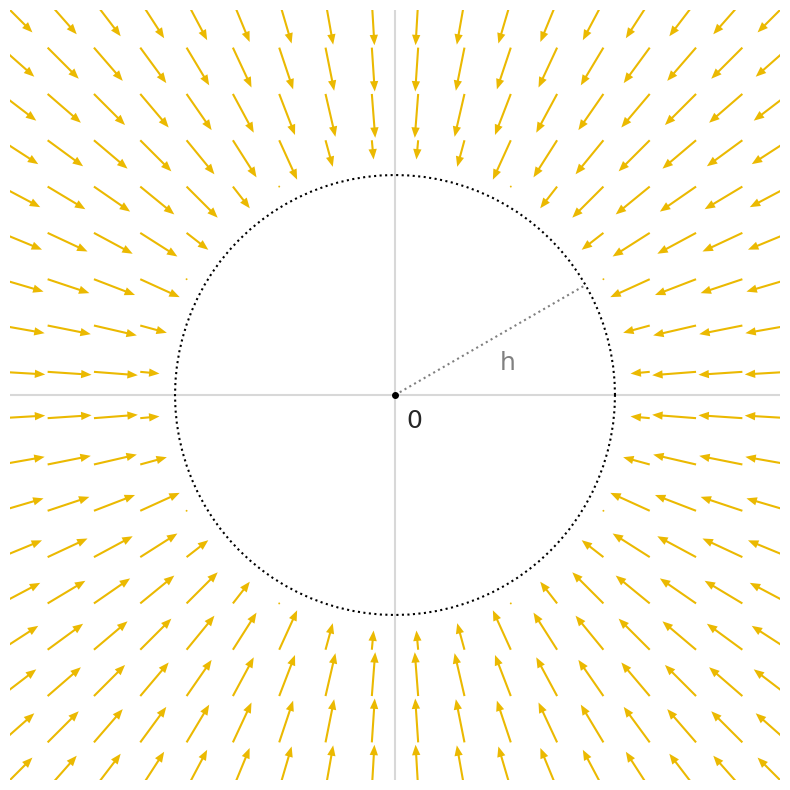

The script that saved this image: (Note: this script raises an exception after producing the figure.)
import numpy as np
import matplotlib.pyplot as plt
import seaborn as sns

# Set the style
sns.set_style("white")

# Create a figure
plt.figure(figsize=(10, 10))

# Create grid points
B = 4
x = np.linspace(-B, B, 20)
y = np.linspace(-B, B, 20)
X, Y = np.meshgrid(x, y)

# Calculate radius at each point
R = np.sqrt(X**2 + Y**2)

# Define horizon
h = 2.15

# Calculate field components
# Inside horizon: zero field
# Outside horizon: point inward with magnitude 1/r
U = np.where(R > h, -X/R, 0)
V = np.where(R > h, -Y/R, 0)

scale = 20
Rho = np.sqrt(U**2 + V**2)
Rho = np.where(Rho > 0, Rho, 1)
XplusU = X + U / Rho * 2*B/scale
YplusV = Y + V / Rho * 2*B/scale
T = np.sqrt(XplusU**2 + YplusV**2) # Radius of arrowhead
Numer = np.where((R > h) & (T < h), R - h, 1)
Denom = np.where((R > h) & (T < h), R - T, 1)
Factor = Numer / Denom
U = U / Rho * 2*B/scale * Factor
V = V / Rho * 2*B/scale * Factor

# Plot the field lines
idx_nonzero = (np.abs(U) > 0) & (np.abs(V) > 0)
X = X[idx_nonzero]
Y = Y[idx_nonzero]
U = U[idx_nonzero]
V = V[idx_nonzero]

# Set axis properties
plt.axhline(y=0, color='gray', linestyle='-', alpha=0.3)
plt.axvline(x=0, color='gray', linestyle='-', alpha=0.3)

# Plot quivers
plt.quiver(X, Y, U, V, scale=1, scale_units='xy', angles='xy', width=0.0027, color='#EBB901', headaxislength=5, headwidth=4, pivot='tail')

# Plot horizon circle
h = 2
theta = np.linspace(0, h*np.pi, 97)
plt.plot(h*np.cos(theta), h*np.sin(theta), 'k', linewidth=1.5, linestyle='dotted')

# Set limits and aspect ratio
plt.xlim(-3.5, 3.5)
plt.ylim(-3.5, 3.5)
plt.gca().set_aspect('equal')

# Style the axes
sns.despine(top=True, right=True, left=True, bottom=True)
plt.gca().set_xticks([])
plt.gca().set_xticklabels([])
plt.gca().set_yticks([])
plt.gca().set_yticklabels([])

# Add text label for horizon
plt.text(h-1.05, 0.23, 'h', fontsize=18, color="gray")
plt.text(0.1, -0.3, r'$0$', fontsize=18)
plt.plot([0,h*np.cos(np.pi/6)],[0,h*np.sin(np.pi/6)], color='gray', linestyle='dotted')

# Plot marker at origin
plt.plot(0, 0, 'ko', markersize=4)

plt.savefig('figures/restorative-field.pdf', bbox_inches='tight')
